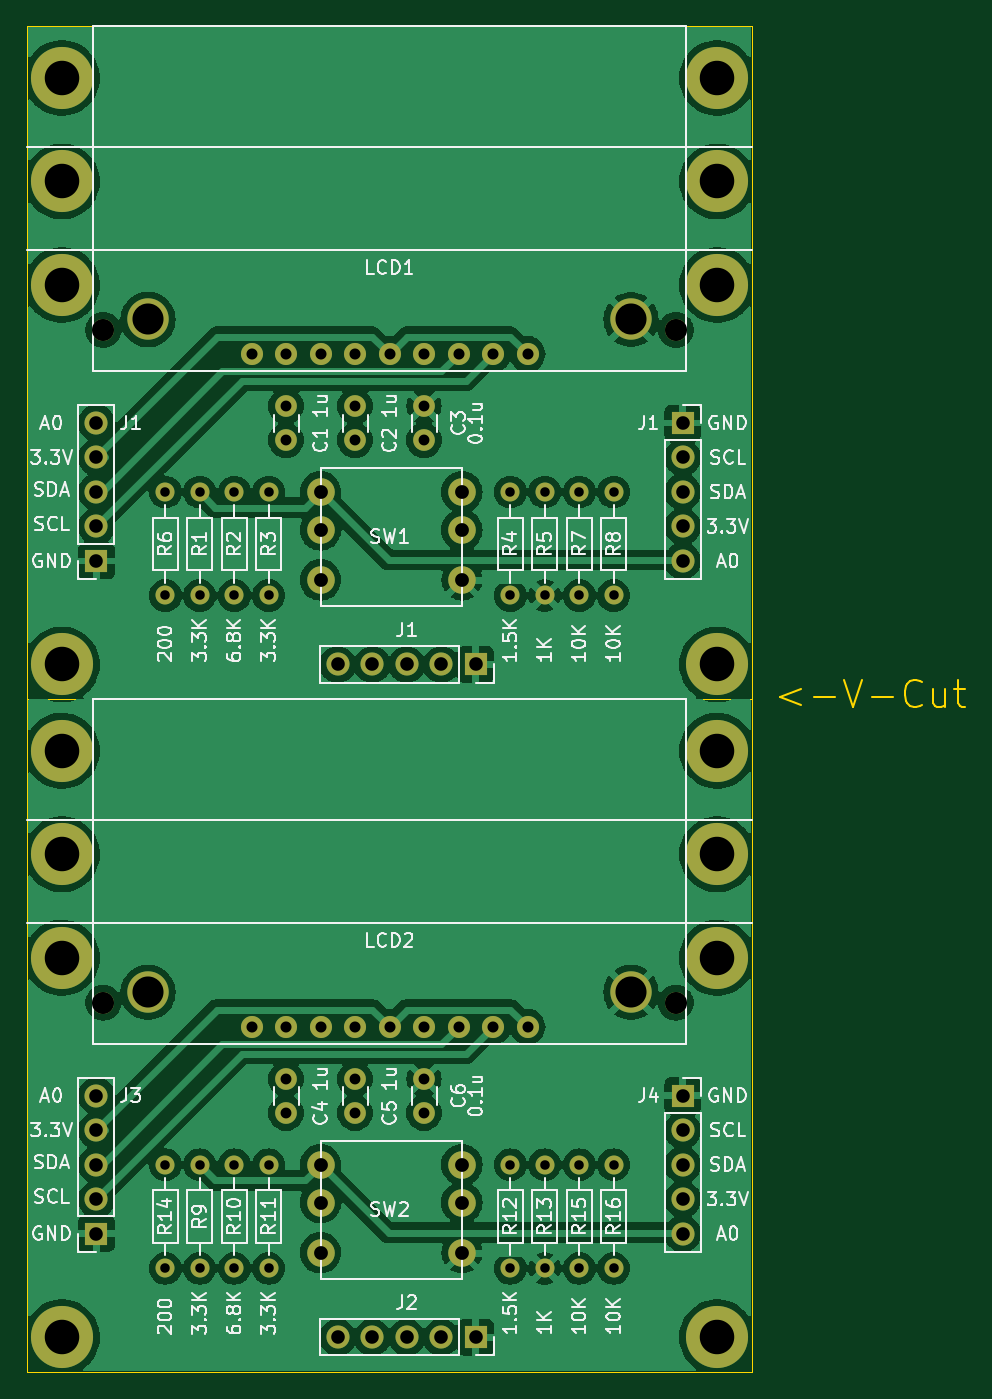
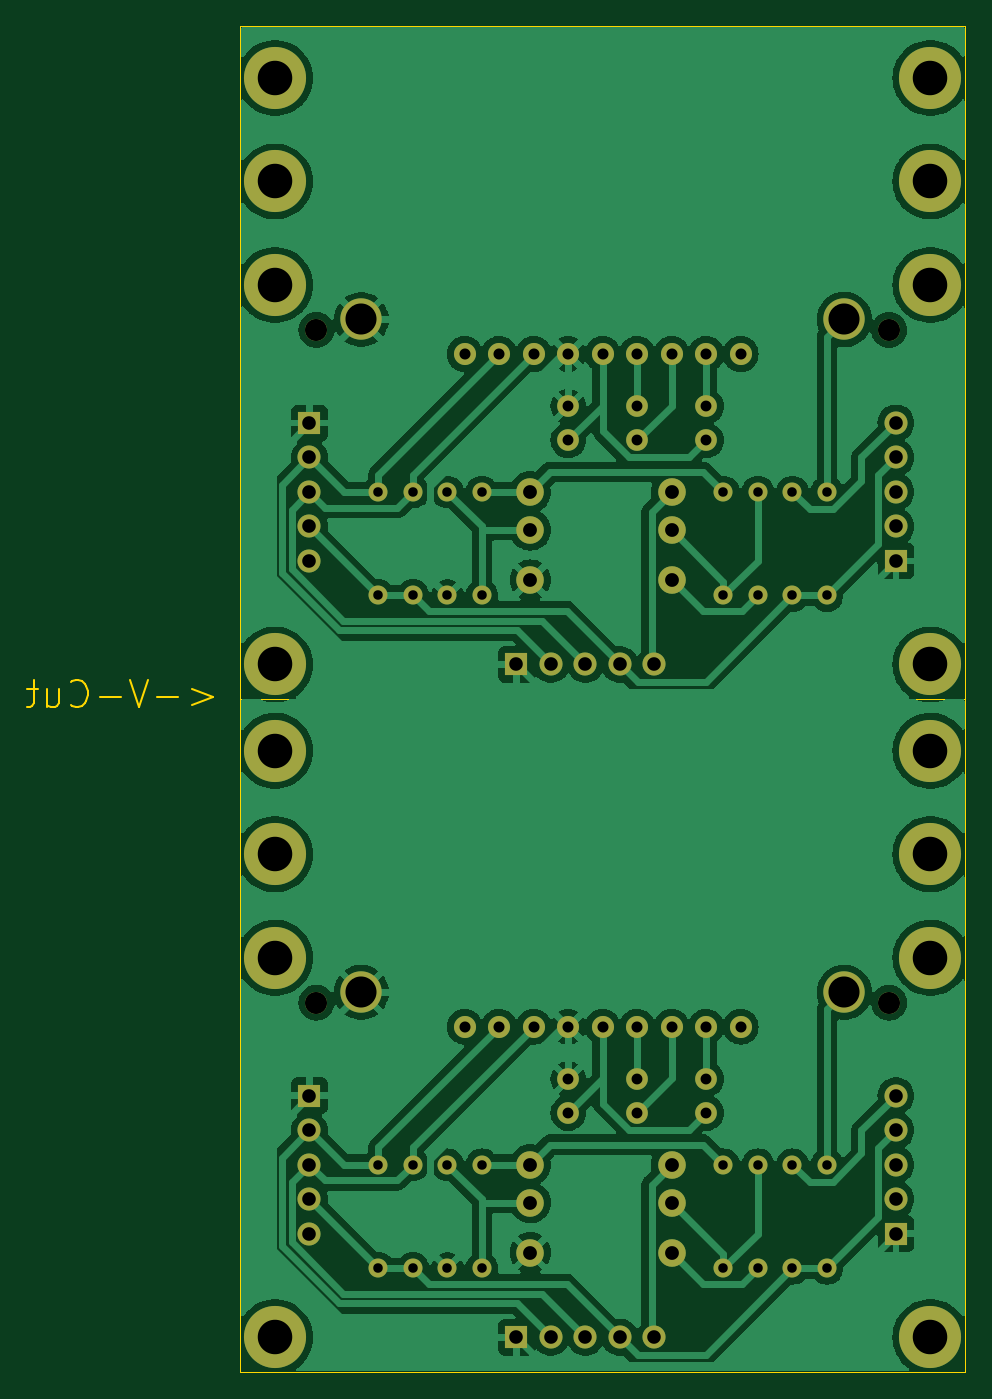
Circuit board: 9 layer files. Board 69.0 x 99.1 mm.
- bottom_copper: 5way_lcd_interface-B_Cu.gbr (171771 bytes)
- bottom_mask: 5way_lcd_interface-B_Mask.gbr (4230 bytes)
- bottom_silk: 5way_lcd_interface-B_Silkscreen.gbr (497 bytes)
- outline: 5way_lcd_interface-Edge_Cuts.gbr (2597 bytes)
- top_copper: 5way_lcd_interface-F_Cu.gbr (211309 bytes)
- top_mask: 5way_lcd_interface-F_Mask.gbr (4230 bytes)
- top_silk: 5way_lcd_interface-F_Silkscreen.gbr (114652 bytes)
- drill: 5way_lcd_interface-NPTH.drl (265 bytes)
- drill: 5way_lcd_interface-PTH.drl (2162 bytes)

=== bottom_copper: 5way_lcd_interface-B_Cu.gbr (171771 bytes, source omitted) ===
=== bottom_mask: 5way_lcd_interface-B_Mask.gbr ===
G04 #@! TF.GenerationSoftware,KiCad,Pcbnew,8.0.2*
G04 #@! TF.CreationDate,2024-05-23T02:02:48+09:00*
G04 #@! TF.ProjectId,5way_lcd_interface,35776179-5f6c-4636-945f-696e74657266,1.0*
G04 #@! TF.SameCoordinates,Original*
G04 #@! TF.FileFunction,Soldermask,Bot*
G04 #@! TF.FilePolarity,Negative*
%FSLAX46Y46*%
G04 Gerber Fmt 4.6, Leading zero omitted, Abs format (unit mm)*
G04 Created by KiCad (PCBNEW 8.0.2) date 2024-05-23 02:02:48*
%MOMM*%
%LPD*%
G01*
G04 APERTURE LIST*
%ADD10C,1.400000*%
%ADD11O,1.400000X1.400000*%
%ADD12O,1.700000X1.700000*%
%ADD13R,1.700000X1.700000*%
%ADD14C,2.032000*%
%ADD15C,1.600000*%
%ADD16C,1.625600*%
%ADD17C,3.048000*%
%ADD18C,4.572000*%
G04 APERTURE END LIST*
D10*
X119380000Y-137160000D03*
D11*
X119380000Y-144780000D03*
D10*
X114300000Y-144780000D03*
D11*
X114300000Y-137160000D03*
D10*
X147320000Y-137160000D03*
D11*
X147320000Y-144780000D03*
D10*
X116840000Y-144780000D03*
D11*
X116840000Y-137160000D03*
D10*
X144780000Y-137160000D03*
D11*
X144780000Y-144780000D03*
D10*
X142240000Y-144780000D03*
D11*
X142240000Y-137160000D03*
D10*
X139700000Y-144780000D03*
D11*
X139700000Y-137160000D03*
D12*
X152400000Y-142240000D03*
X152400000Y-139700000D03*
X152400000Y-137160000D03*
X152400000Y-134620000D03*
D13*
X152400000Y-132080000D03*
D10*
X121920000Y-137160000D03*
D11*
X121920000Y-144780000D03*
D14*
X125730000Y-137160000D03*
X125730000Y-139954000D03*
X125730000Y-143637000D03*
X136144000Y-143637000D03*
X136144000Y-139954000D03*
X136144000Y-137160000D03*
D15*
X123190000Y-133350000D03*
X123190000Y-130850000D03*
X133350000Y-133350000D03*
X133350000Y-130850000D03*
X128270000Y-133350000D03*
X128270000Y-130850000D03*
D12*
X109220000Y-132080000D03*
X109220000Y-134620000D03*
X109220000Y-137160000D03*
X109220000Y-139700000D03*
D13*
X109220000Y-142240000D03*
D16*
X109728000Y-125222000D03*
X151892000Y-125222000D03*
X120650000Y-127000000D03*
X123190000Y-127000000D03*
X125730000Y-127000000D03*
X128270000Y-127000000D03*
X130810000Y-127000000D03*
X133350000Y-127000000D03*
X135890000Y-127000000D03*
X138430000Y-127000000D03*
X140970000Y-127000000D03*
D17*
X113030000Y-124460000D03*
X148590000Y-124460000D03*
D13*
X137160000Y-149860000D03*
D12*
X134620000Y-149860000D03*
X132080000Y-149860000D03*
X129540000Y-149860000D03*
X127000000Y-149860000D03*
D14*
X125730000Y-87630000D03*
X125730000Y-90424000D03*
X125730000Y-94107000D03*
X136144000Y-94107000D03*
X136144000Y-90424000D03*
X136144000Y-87630000D03*
D15*
X123190000Y-83820000D03*
X123190000Y-81320000D03*
X128270000Y-83820000D03*
X128270000Y-81320000D03*
X133350000Y-83820000D03*
X133350000Y-81320000D03*
D10*
X116840000Y-95250000D03*
D11*
X116840000Y-87630000D03*
D10*
X119380000Y-87630000D03*
D11*
X119380000Y-95250000D03*
D10*
X121920000Y-87630000D03*
D11*
X121920000Y-95250000D03*
D10*
X139700000Y-95250000D03*
D11*
X139700000Y-87630000D03*
D10*
X142240000Y-95250000D03*
D11*
X142240000Y-87630000D03*
D10*
X114300000Y-95250000D03*
D11*
X114300000Y-87630000D03*
D10*
X144780000Y-87630000D03*
D11*
X144780000Y-95250000D03*
D10*
X147320000Y-87630000D03*
D11*
X147320000Y-95250000D03*
D12*
X152400000Y-92710000D03*
X152400000Y-90170000D03*
X152400000Y-87630000D03*
X152400000Y-85090000D03*
D13*
X152400000Y-82550000D03*
D16*
X109728000Y-75692000D03*
X151892000Y-75692000D03*
X120650000Y-77470000D03*
X123190000Y-77470000D03*
X125730000Y-77470000D03*
X128270000Y-77470000D03*
X130810000Y-77470000D03*
X133350000Y-77470000D03*
X135890000Y-77470000D03*
X138430000Y-77470000D03*
X140970000Y-77470000D03*
D17*
X113030000Y-74930000D03*
X148590000Y-74930000D03*
D13*
X137160000Y-100330000D03*
D12*
X134620000Y-100330000D03*
X132080000Y-100330000D03*
X129540000Y-100330000D03*
X127000000Y-100330000D03*
X109220000Y-82550000D03*
X109220000Y-85090000D03*
X109220000Y-87630000D03*
X109220000Y-90170000D03*
D13*
X109220000Y-92710000D03*
D18*
X106680000Y-121920000D03*
X154940000Y-106680000D03*
X154940000Y-114300000D03*
X106680000Y-106680000D03*
X106680000Y-114300000D03*
X106680000Y-149860000D03*
X154940000Y-149860000D03*
X154940000Y-121920000D03*
X154940000Y-57150000D03*
X106680000Y-72390000D03*
X106680000Y-57150000D03*
X106680000Y-64770000D03*
X154940000Y-64770000D03*
X154940000Y-72390000D03*
X154940000Y-100330000D03*
X106680000Y-100330000D03*
M02*

=== bottom_silk: 5way_lcd_interface-B_Silkscreen.gbr ===
G04 #@! TF.GenerationSoftware,KiCad,Pcbnew,8.0.2*
G04 #@! TF.CreationDate,2024-05-23T02:02:48+09:00*
G04 #@! TF.ProjectId,5way_lcd_interface,35776179-5f6c-4636-945f-696e74657266,1.0*
G04 #@! TF.SameCoordinates,Original*
G04 #@! TF.FileFunction,Legend,Bot*
G04 #@! TF.FilePolarity,Positive*
%FSLAX46Y46*%
G04 Gerber Fmt 4.6, Leading zero omitted, Abs format (unit mm)*
G04 Created by KiCad (PCBNEW 8.0.2) date 2024-05-23 02:02:48*
%MOMM*%
%LPD*%
G01*
G04 APERTURE LIST*
G04 APERTURE END LIST*
M02*

=== outline: 5way_lcd_interface-Edge_Cuts.gbr ===
G04 #@! TF.GenerationSoftware,KiCad,Pcbnew,8.0.2*
G04 #@! TF.CreationDate,2024-05-23T02:02:48+09:00*
G04 #@! TF.ProjectId,5way_lcd_interface,35776179-5f6c-4636-945f-696e74657266,1.0*
G04 #@! TF.SameCoordinates,Original*
G04 #@! TF.FileFunction,Profile,NP*
%FSLAX46Y46*%
G04 Gerber Fmt 4.6, Leading zero omitted, Abs format (unit mm)*
G04 Created by KiCad (PCBNEW 8.0.2) date 2024-05-23 02:02:48*
%MOMM*%
%LPD*%
G01*
G04 APERTURE LIST*
%ADD10C,0.150000*%
G04 #@! TA.AperFunction,Profile*
%ADD11C,0.050000*%
G04 #@! TD*
G04 #@! TA.AperFunction,Profile*
%ADD12C,0.101600*%
G04 #@! TD*
G04 APERTURE END LIST*
D10*
X161083884Y-102122455D02*
X159535693Y-102703026D01*
X159535693Y-102703026D02*
X161083884Y-103283598D01*
X162051503Y-102703026D02*
X163599694Y-102703026D01*
X164277027Y-101445121D02*
X164954361Y-103477121D01*
X164954361Y-103477121D02*
X165631694Y-101445121D01*
X166309027Y-102703026D02*
X167857218Y-102703026D01*
X169985980Y-103283598D02*
X169889218Y-103380360D01*
X169889218Y-103380360D02*
X169598932Y-103477121D01*
X169598932Y-103477121D02*
X169405408Y-103477121D01*
X169405408Y-103477121D02*
X169115123Y-103380360D01*
X169115123Y-103380360D02*
X168921599Y-103186836D01*
X168921599Y-103186836D02*
X168824837Y-102993312D01*
X168824837Y-102993312D02*
X168728075Y-102606264D01*
X168728075Y-102606264D02*
X168728075Y-102315979D01*
X168728075Y-102315979D02*
X168824837Y-101928931D01*
X168824837Y-101928931D02*
X168921599Y-101735407D01*
X168921599Y-101735407D02*
X169115123Y-101541883D01*
X169115123Y-101541883D02*
X169405408Y-101445121D01*
X169405408Y-101445121D02*
X169598932Y-101445121D01*
X169598932Y-101445121D02*
X169889218Y-101541883D01*
X169889218Y-101541883D02*
X169985980Y-101638645D01*
X171727694Y-102122455D02*
X171727694Y-103477121D01*
X170856837Y-102122455D02*
X170856837Y-103186836D01*
X170856837Y-103186836D02*
X170953599Y-103380360D01*
X170953599Y-103380360D02*
X171147123Y-103477121D01*
X171147123Y-103477121D02*
X171437408Y-103477121D01*
X171437408Y-103477121D02*
X171630932Y-103380360D01*
X171630932Y-103380360D02*
X171727694Y-103283598D01*
X172405027Y-102122455D02*
X173179123Y-102122455D01*
X172695313Y-101445121D02*
X172695313Y-103186836D01*
X172695313Y-103186836D02*
X172792075Y-103380360D01*
X172792075Y-103380360D02*
X172985599Y-103477121D01*
X172985599Y-103477121D02*
X173179123Y-103477121D01*
D11*
X104140000Y-152400000D02*
X157480000Y-152400000D01*
X157480000Y-53340000D02*
X157480000Y-152400000D01*
X104140000Y-152400000D02*
X104140000Y-53340000D01*
X104140000Y-53340000D02*
X157480000Y-53340000D01*
D12*
X104140000Y-102870000D02*
X157480000Y-102870000D01*
M02*

=== top_copper: 5way_lcd_interface-F_Cu.gbr (211309 bytes, source omitted) ===
=== top_mask: 5way_lcd_interface-F_Mask.gbr ===
G04 #@! TF.GenerationSoftware,KiCad,Pcbnew,8.0.2*
G04 #@! TF.CreationDate,2024-05-23T02:02:48+09:00*
G04 #@! TF.ProjectId,5way_lcd_interface,35776179-5f6c-4636-945f-696e74657266,1.0*
G04 #@! TF.SameCoordinates,Original*
G04 #@! TF.FileFunction,Soldermask,Top*
G04 #@! TF.FilePolarity,Negative*
%FSLAX46Y46*%
G04 Gerber Fmt 4.6, Leading zero omitted, Abs format (unit mm)*
G04 Created by KiCad (PCBNEW 8.0.2) date 2024-05-23 02:02:48*
%MOMM*%
%LPD*%
G01*
G04 APERTURE LIST*
%ADD10C,1.400000*%
%ADD11O,1.400000X1.400000*%
%ADD12O,1.700000X1.700000*%
%ADD13R,1.700000X1.700000*%
%ADD14C,2.032000*%
%ADD15C,1.600000*%
%ADD16C,1.625600*%
%ADD17C,3.048000*%
%ADD18C,4.572000*%
G04 APERTURE END LIST*
D10*
X119380000Y-137160000D03*
D11*
X119380000Y-144780000D03*
D10*
X114300000Y-144780000D03*
D11*
X114300000Y-137160000D03*
D10*
X147320000Y-137160000D03*
D11*
X147320000Y-144780000D03*
D10*
X116840000Y-144780000D03*
D11*
X116840000Y-137160000D03*
D10*
X144780000Y-137160000D03*
D11*
X144780000Y-144780000D03*
D10*
X142240000Y-144780000D03*
D11*
X142240000Y-137160000D03*
D10*
X139700000Y-144780000D03*
D11*
X139700000Y-137160000D03*
D12*
X152400000Y-142240000D03*
X152400000Y-139700000D03*
X152400000Y-137160000D03*
X152400000Y-134620000D03*
D13*
X152400000Y-132080000D03*
D10*
X121920000Y-137160000D03*
D11*
X121920000Y-144780000D03*
D14*
X125730000Y-137160000D03*
X125730000Y-139954000D03*
X125730000Y-143637000D03*
X136144000Y-143637000D03*
X136144000Y-139954000D03*
X136144000Y-137160000D03*
D15*
X123190000Y-133350000D03*
X123190000Y-130850000D03*
X133350000Y-133350000D03*
X133350000Y-130850000D03*
X128270000Y-133350000D03*
X128270000Y-130850000D03*
D12*
X109220000Y-132080000D03*
X109220000Y-134620000D03*
X109220000Y-137160000D03*
X109220000Y-139700000D03*
D13*
X109220000Y-142240000D03*
D16*
X109728000Y-125222000D03*
X151892000Y-125222000D03*
X120650000Y-127000000D03*
X123190000Y-127000000D03*
X125730000Y-127000000D03*
X128270000Y-127000000D03*
X130810000Y-127000000D03*
X133350000Y-127000000D03*
X135890000Y-127000000D03*
X138430000Y-127000000D03*
X140970000Y-127000000D03*
D17*
X113030000Y-124460000D03*
X148590000Y-124460000D03*
D13*
X137160000Y-149860000D03*
D12*
X134620000Y-149860000D03*
X132080000Y-149860000D03*
X129540000Y-149860000D03*
X127000000Y-149860000D03*
D14*
X125730000Y-87630000D03*
X125730000Y-90424000D03*
X125730000Y-94107000D03*
X136144000Y-94107000D03*
X136144000Y-90424000D03*
X136144000Y-87630000D03*
D15*
X123190000Y-83820000D03*
X123190000Y-81320000D03*
X128270000Y-83820000D03*
X128270000Y-81320000D03*
X133350000Y-83820000D03*
X133350000Y-81320000D03*
D10*
X116840000Y-95250000D03*
D11*
X116840000Y-87630000D03*
D10*
X119380000Y-87630000D03*
D11*
X119380000Y-95250000D03*
D10*
X121920000Y-87630000D03*
D11*
X121920000Y-95250000D03*
D10*
X139700000Y-95250000D03*
D11*
X139700000Y-87630000D03*
D10*
X142240000Y-95250000D03*
D11*
X142240000Y-87630000D03*
D10*
X114300000Y-95250000D03*
D11*
X114300000Y-87630000D03*
D10*
X144780000Y-87630000D03*
D11*
X144780000Y-95250000D03*
D10*
X147320000Y-87630000D03*
D11*
X147320000Y-95250000D03*
D12*
X152400000Y-92710000D03*
X152400000Y-90170000D03*
X152400000Y-87630000D03*
X152400000Y-85090000D03*
D13*
X152400000Y-82550000D03*
D16*
X109728000Y-75692000D03*
X151892000Y-75692000D03*
X120650000Y-77470000D03*
X123190000Y-77470000D03*
X125730000Y-77470000D03*
X128270000Y-77470000D03*
X130810000Y-77470000D03*
X133350000Y-77470000D03*
X135890000Y-77470000D03*
X138430000Y-77470000D03*
X140970000Y-77470000D03*
D17*
X113030000Y-74930000D03*
X148590000Y-74930000D03*
D13*
X137160000Y-100330000D03*
D12*
X134620000Y-100330000D03*
X132080000Y-100330000D03*
X129540000Y-100330000D03*
X127000000Y-100330000D03*
X109220000Y-82550000D03*
X109220000Y-85090000D03*
X109220000Y-87630000D03*
X109220000Y-90170000D03*
D13*
X109220000Y-92710000D03*
D18*
X106680000Y-121920000D03*
X154940000Y-106680000D03*
X154940000Y-114300000D03*
X106680000Y-106680000D03*
X106680000Y-114300000D03*
X106680000Y-149860000D03*
X154940000Y-149860000D03*
X154940000Y-121920000D03*
X154940000Y-57150000D03*
X106680000Y-72390000D03*
X106680000Y-57150000D03*
X106680000Y-64770000D03*
X154940000Y-64770000D03*
X154940000Y-72390000D03*
X154940000Y-100330000D03*
X106680000Y-100330000D03*
M02*

=== top_silk: 5way_lcd_interface-F_Silkscreen.gbr (114652 bytes, source omitted) ===
=== drill: 5way_lcd_interface-NPTH.drl ===
M48
; DRILL file {KiCad 8.0.2} date 2024-05-23T02:02:22+0900
; FORMAT={-:-/ absolute / inch / decimal}
; #@! TF.CreationDate,2024-05-23T02:02:22+09:00
; #@! TF.GenerationSoftware,Kicad,Pcbnew,8.0.2
; #@! TF.FileFunction,NonPlated,1,2,NPTH
FMAT,2
INCH
%
G90
G05
M30

=== drill: 5way_lcd_interface-PTH.drl ===
M48
; DRILL file {KiCad 8.0.2} date 2024-05-23T02:02:22+0900
; FORMAT={-:-/ absolute / inch / decimal}
; #@! TF.CreationDate,2024-05-23T02:02:22+09:00
; #@! TF.GenerationSoftware,Kicad,Pcbnew,8.0.2
; #@! TF.FileFunction,Plated,1,2,PTH
FMAT,2
INCH
; #@! TA.AperFunction,Plated,PTH,ComponentDrill
T1C0.0276
; #@! TA.AperFunction,Plated,PTH,ComponentDrill
T2C0.0315
; #@! TA.AperFunction,Plated,PTH,ComponentDrill
T3C0.0320
; #@! TA.AperFunction,Plated,PTH,ComponentDrill
T4C0.0394
; #@! TA.AperFunction,Plated,PTH,ComponentDrill
T5C0.0400
; #@! TA.AperFunction,Plated,PTH,ComponentDrill
T6C0.0640
; #@! TA.AperFunction,Plated,PTH,ComponentDrill
T7C0.0900
; #@! TA.AperFunction,Plated,PTH,ViaDrill
T8C0.1000
%
G90
G05
T1
X4.5Y-3.45
X4.5Y-3.75
X4.5Y-5.4
X4.5Y-5.7
X4.6Y-3.45
X4.6Y-3.75
X4.6Y-5.4
X4.6Y-5.7
X4.7Y-3.45
X4.7Y-3.75
X4.7Y-5.4
X4.7Y-5.7
X4.8Y-3.45
X4.8Y-3.75
X4.8Y-5.4
X4.8Y-5.7
X5.5Y-3.45
X5.5Y-3.75
X5.5Y-5.4
X5.5Y-5.7
X5.6Y-3.45
X5.6Y-3.75
X5.6Y-5.4
X5.6Y-5.7
X5.7Y-3.45
X5.7Y-3.75
X5.7Y-5.4
X5.7Y-5.7
X5.8Y-3.45
X5.8Y-3.75
X5.8Y-5.4
X5.8Y-5.7
T2
X4.85Y-3.2016
X4.85Y-3.3
X4.85Y-5.1516
X4.85Y-5.25
X5.05Y-3.2016
X5.05Y-3.3
X5.05Y-5.1516
X5.05Y-5.25
X5.25Y-3.2016
X5.25Y-3.3
X5.25Y-5.1516
X5.25Y-5.25
T3
X4.75Y-3.05
X4.75Y-5.0
X4.85Y-3.05
X4.85Y-5.0
X4.95Y-3.05
X4.95Y-5.0
X5.05Y-3.05
X5.05Y-5.0
X5.15Y-3.05
X5.15Y-5.0
X5.25Y-3.05
X5.25Y-5.0
X5.35Y-3.05
X5.35Y-5.0
X5.45Y-3.05
X5.45Y-5.0
X5.55Y-3.05
X5.55Y-5.0
T4
X4.3Y-3.25
X4.3Y-3.35
X4.3Y-3.45
X4.3Y-3.55
X4.3Y-3.65
X4.3Y-5.2
X4.3Y-5.3
X4.3Y-5.4
X4.3Y-5.5
X4.3Y-5.6
X5.0Y-3.95
X5.0Y-5.9
X5.1Y-3.95
X5.1Y-5.9
X5.2Y-3.95
X5.2Y-5.9
X5.3Y-3.95
X5.3Y-5.9
X5.4Y-3.95
X5.4Y-5.9
X6.0Y-3.25
X6.0Y-3.35
X6.0Y-3.45
X6.0Y-3.55
X6.0Y-3.65
X6.0Y-5.2
X6.0Y-5.3
X6.0Y-5.4
X6.0Y-5.5
X6.0Y-5.6
T5
X4.95Y-3.45
X4.95Y-3.56
X4.95Y-3.705
X4.95Y-5.4
X4.95Y-5.51
X4.95Y-5.655
X5.36Y-3.45
X5.36Y-3.56
X5.36Y-3.705
X5.36Y-5.4
X5.36Y-5.51
X5.36Y-5.655
T6
X4.32Y-2.98
X4.32Y-4.93
X5.98Y-2.98
X5.98Y-4.93
T7
X4.45Y-2.95
X4.45Y-4.9
X5.85Y-2.95
X5.85Y-4.9
T8
X4.2Y-2.25
X4.2Y-2.55
X4.2Y-2.85
X4.2Y-3.95
X4.2Y-4.2
X4.2Y-4.5
X4.2Y-4.8
X4.2Y-5.9
X6.1Y-2.25
X6.1Y-2.55
X6.1Y-2.85
X6.1Y-3.95
X6.1Y-4.2
X6.1Y-4.5
X6.1Y-4.8
X6.1Y-5.9
M30

